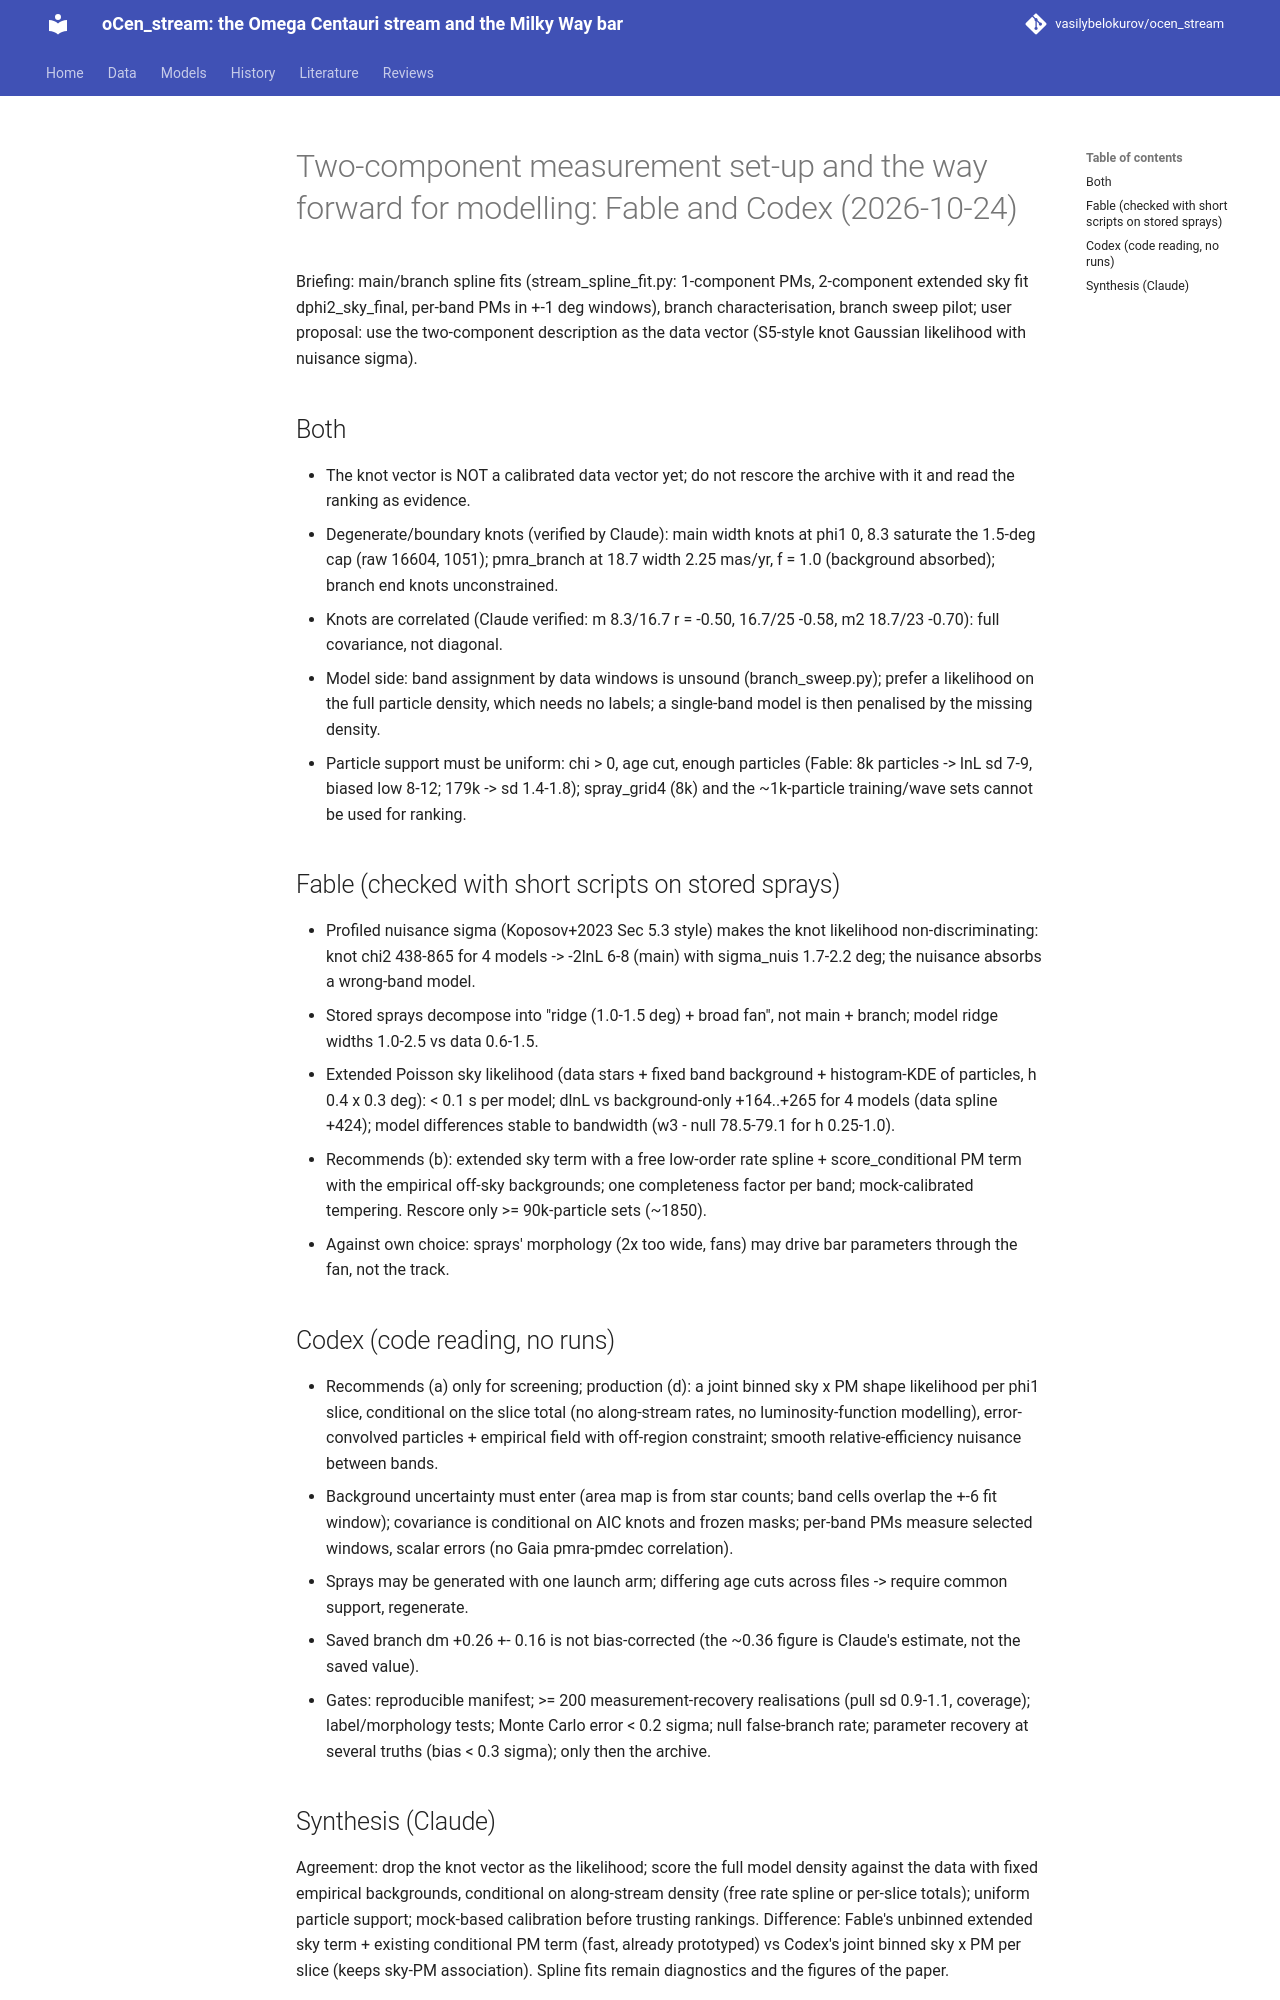

repository: vasilybelokurov/ocen_stream · page: reviews/twocomp_modelling_fable_codex_20261024/index.html · generator: mkdocs

# Two-component measurement set-up and the way forward for modelling: Fable and Codex (2026-10-24)

Briefing: main/branch spline fits (stream_spline_fit.py: 1-component PMs, 2-component extended sky fit dphi2_sky_final, per-band
PMs in +-1 deg windows), branch characterisation, branch sweep pilot; user proposal: use the two-component description as the
data vector (S5-style knot Gaussian likelihood with nuisance sigma).

## Both
- The knot vector is NOT a calibrated data vector yet; do not rescore the archive with it and read the ranking as evidence.
- Degenerate/boundary knots (verified by Claude): main width knots at phi1 0, 8.3 saturate the 1.5-deg cap (raw 16604, 1051);
  pmra_branch at 18.7 width 2.25 mas/yr, f = 1.0 (background absorbed); branch end knots unconstrained.
- Knots are correlated (Claude verified: m 8.3/16.7 r = -0.50, 16.7/25 -0.58, m2 18.7/23 -0.70): full covariance, not diagonal.
- Model side: band assignment by data windows is unsound (branch_sweep.py); prefer a likelihood on the full particle density,
  which needs no labels; a single-band model is then penalised by the missing density.
- Particle support must be uniform: chi > 0, age cut, enough particles (Fable: 8k particles -> lnL sd 7-9, biased low 8-12;
  179k -> sd 1.4-1.8); spray_grid4 (8k) and the ~1k-particle training/wave sets cannot be used for ranking.

## Fable (checked with short scripts on stored sprays)
- Profiled nuisance sigma (Koposov+2023 Sec 5.3 style) makes the knot likelihood non-discriminating: knot chi2 438-865 for 4
  models -> -2lnL 6-8 (main) with sigma_nuis 1.7-2.2 deg; the nuisance absorbs a wrong-band model.
- Stored sprays decompose into "ridge (1.0-1.5 deg) + broad fan", not main + branch; model ridge widths 1.0-2.5 vs data 0.6-1.5.
- Extended Poisson sky likelihood (data stars + fixed band background + histogram-KDE of particles, h 0.4 x 0.3 deg): < 0.1 s per
  model; dlnL vs background-only +164..+265 for 4 models (data spline +424); model differences stable to bandwidth (w3 - null
  78.5-79.1 for h 0.25-1.0).
- Recommends (b): extended sky term with a free low-order rate spline + score_conditional PM term with the empirical off-sky
  backgrounds; one completeness factor per band; mock-calibrated tempering. Rescore only >= 90k-particle sets (~1850).
- Against own choice: sprays' morphology (2x too wide, fans) may drive bar parameters through the fan, not the track.

## Codex (code reading, no runs)
- Recommends (a) only for screening; production (d): a joint binned sky x PM shape likelihood per phi1 slice, conditional on
  the slice total (no along-stream rates, no luminosity-function modelling), error-convolved particles + empirical field with
  off-region constraint; smooth relative-efficiency nuisance between bands.
- Background uncertainty must enter (area map is from star counts; band cells overlap the +-6 fit window); covariance is
  conditional on AIC knots and frozen masks; per-band PMs measure selected windows, scalar errors (no Gaia pmra-pmdec
  correlation).
- Sprays may be generated with one launch arm; differing age cuts across files -> require common support, regenerate.
- Saved branch dm +0.26 +- 0.16 is not bias-corrected (the ~0.36 figure is Claude's estimate, not the saved value).
- Gates: reproducible manifest; >= 200 measurement-recovery realisations (pull sd 0.9-1.1, coverage); label/morphology tests;
  Monte Carlo error < 0.2 sigma; null false-branch rate; parameter recovery at several truths (bias < 0.3 sigma); only then the
  archive.
